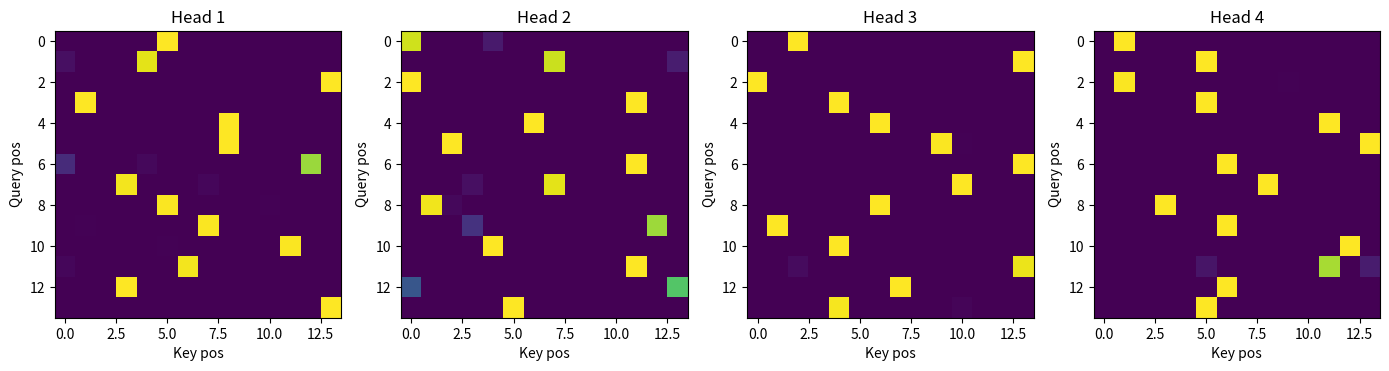

The matplotlib source for this figure: (Note: this script raises an exception after producing the figure.)
import numpy as np
import matplotlib.pyplot as plt


def softmax(x):
    x = x - np.max(x, axis=-1, keepdims=True)
    e = np.exp(x)
    return e / np.sum(e, axis=-1, keepdims=True)


def scaled_dot_attention(Q, K, V):
    d_k = Q.shape[-1]
    A = softmax((Q @ K.T) / np.sqrt(d_k))
    return A, A @ V


def multihead_attention(X, num_heads=4, d_k=16, d_v=16, seed=0):
    """
    Toy MHA: random projection matrices (not trained).
    X: [seq_len, d_model]
    Returns:
      head_attentions: list of [seq_len, seq_len]
      out: [seq_len, num_heads * d_v]
    """
    rng = np.random.default_rng(seed)
    seq_len, d_model = X.shape

    head_attentions = []
    head_outputs = []

    for h in range(num_heads):
        Wq = rng.standard_normal((d_model, d_k))
        Wk = rng.standard_normal((d_model, d_k))
        Wv = rng.standard_normal((d_model, d_v))

        Q = X @ Wq
        K = X @ Wk
        V = X @ Wv

        A, O = scaled_dot_attention(Q, K, V)
        head_attentions.append(A)
        head_outputs.append(O)

    out = np.concatenate(head_outputs, axis=-1)
    return head_attentions, out


def main():
    np.random.seed(42)
    seq_len = 14
    d_model = 32

    X = np.random.randn(seq_len, d_model)

    heads, out = multihead_attention(X, num_heads=4, d_k=16, d_v=16, seed=42)

    fig, axes = plt.subplots(1, 4, figsize=(14, 4))
    for i, ax in enumerate(axes):
        ax.imshow(heads[i])
        ax.set_title(f"Head {i+1}")
        ax.set_xlabel("Key pos")
        ax.set_ylabel("Query pos")

    plt.tight_layout()
    plt.savefig("figures/multihead_attention_heads.png", dpi=200)
    plt.close()

    print("Saved: figures/multihead_attention_heads.png")
    print("Output shape:", out.shape)


if __name__ == "__main__":
    main()
